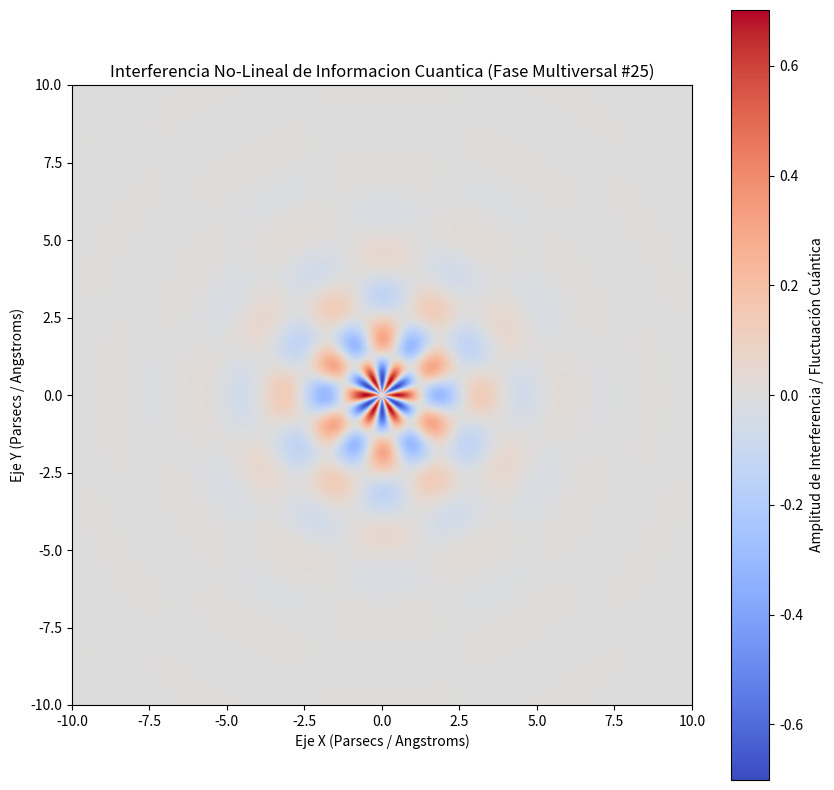

This chart was generated by the following Python code:
%matplotlib inline
# Simulación Multiversal: Informacion Cuantica - Variante 25
import numpy as np
import matplotlib.pyplot as plt

# Parámetros Físicos No-Lineales
omega_1 = 2.332
omega_2 = 6.066
lambda_decay = 0.624
phase_shift = 0.117

x = np.linspace(-10, 10, 800)
y = np.linspace(-10, 10, 800)
X, Y = np.meshgrid(x, y)

# Dinámica de Fluidos / Campos Tensor-Escalares (Fase Multiversal)
R = np.sqrt(X**2 + Y**2) + 1e-5
Z = (np.sin(omega_1 * R + phase_shift) * np.cos(omega_2 * np.arctan2(Y, X))) * np.exp(-lambda_decay * R)

plt.figure(figsize=(10, 10))
plt.imshow(Z, cmap='coolwarm', extent=[-10, 10, -10, 10], origin='lower')
plt.colorbar(label='Amplitud de Interferencia / Fluctuación Cuántica')
plt.title(r'Interferencia No-Lineal de Informacion Cuantica (Fase Multiversal #25)')
plt.xlabel('Eje X (Parsecs / Angstroms)')
plt.ylabel('Eje Y (Parsecs / Angstroms)')
plt.show()
